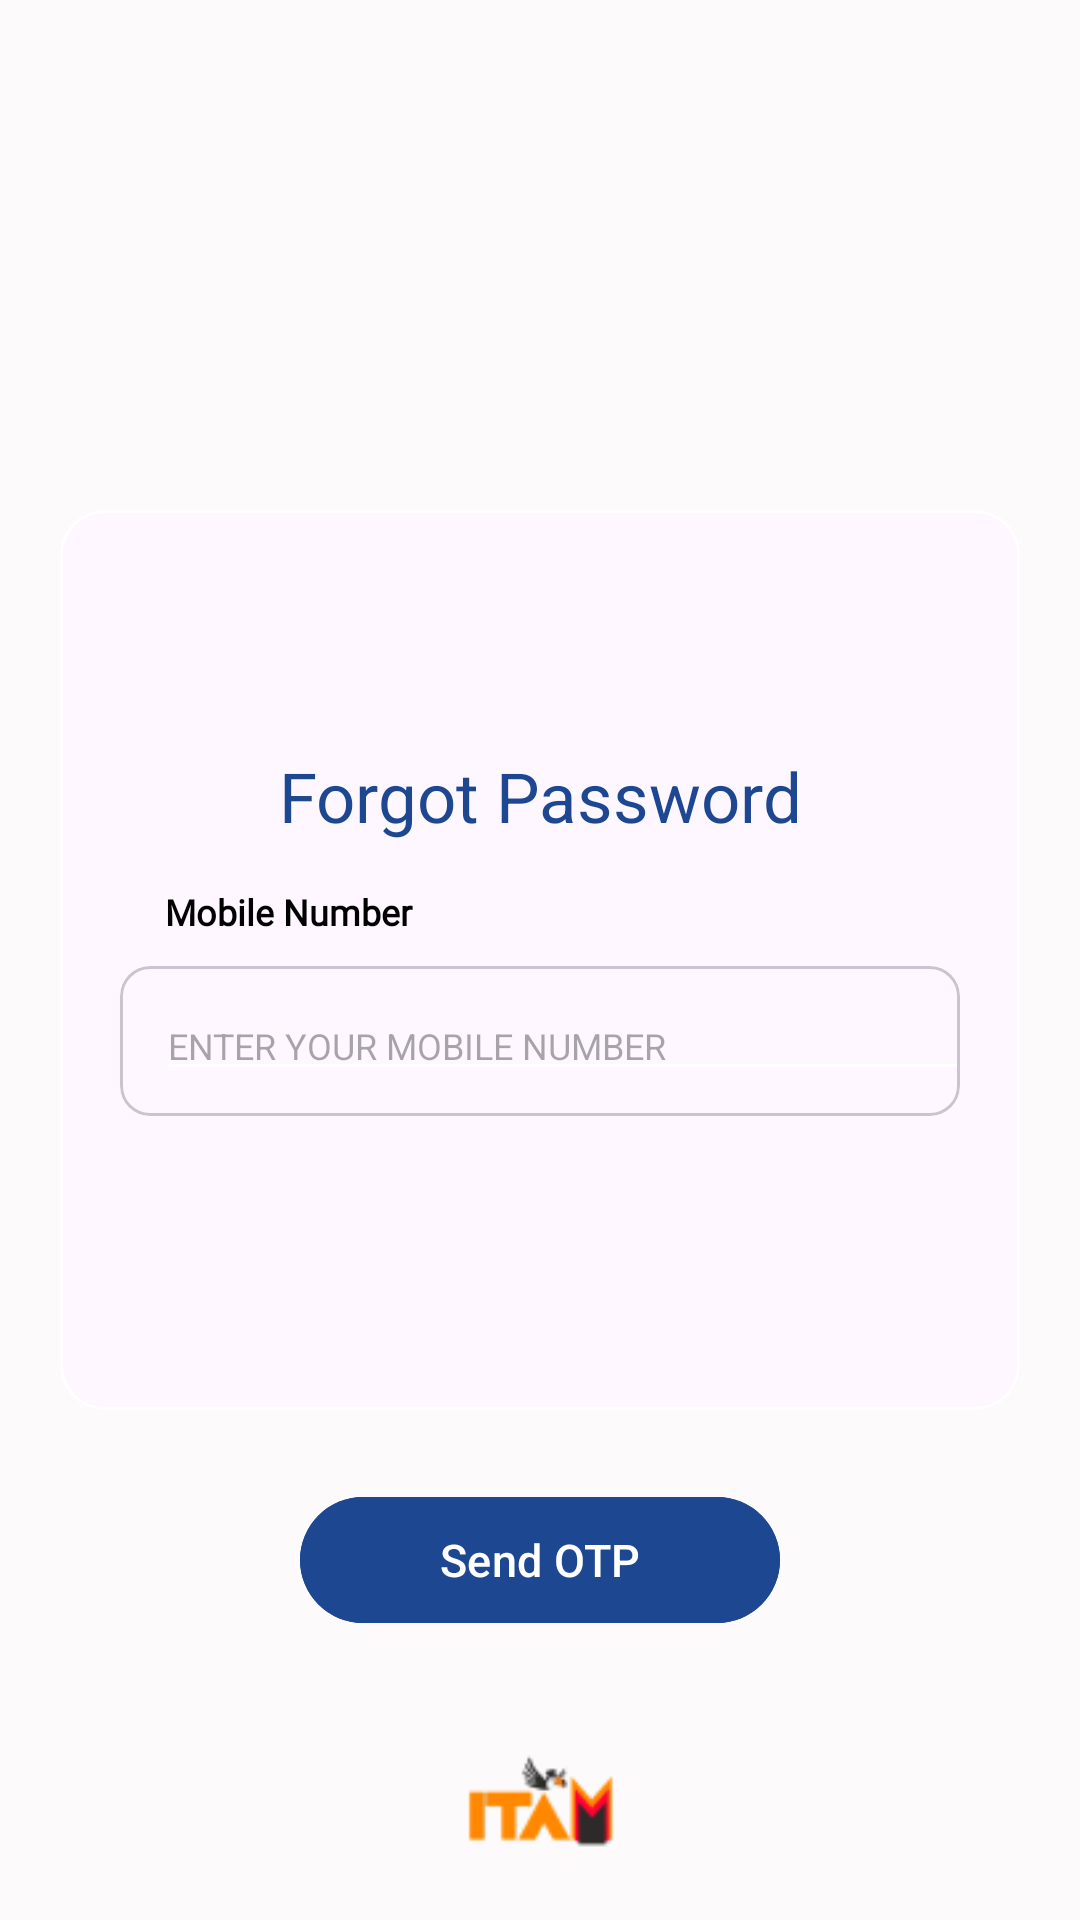

Android layout source for this screen:
<!-- AndroidManifest.xml: application theme Theme.ItaMoto -->
<!-- res/layout/activity_forgot_password.xml -->
<?xml version="1.0" encoding="utf-8"?>
<RelativeLayout xmlns:android="http://schemas.android.com/apk/res/android"
    xmlns:app="http://schemas.android.com/apk/res-auto"
    xmlns:tools="http://schemas.android.com/tools"
    android:layout_width="match_parent"
    android:layout_height="match_parent"
    android:background="@color/white2"
    tools:context="Activity.ForgotPasswordActivity">
    <ImageView
        android:layout_width="match_parent"
        android:layout_height="500dp"
        android:background="@drawable/image"/>

    <com.google.android.material.card.MaterialCardView
        android:layout_width="match_parent"
        android:layout_height="300dp"
        android:layout_centerInParent="true"
        android:layout_marginStart="20dp"
        android:layout_marginTop="15dp"
        android:layout_marginEnd="20dp"
        android:layout_marginBottom="15dp"
        android:elevation="25dp"
        app:cardCornerRadius="15dp"
        app:strokeColor="@color/white">


        <LinearLayout
            android:layout_width="match_parent"
            android:layout_height="wrap_content"
            android:layout_marginStart="20dp"
            android:layout_marginEnd="20dp"
            android:orientation="vertical">

            <TextView
                android:layout_width="match_parent"
                android:layout_height="wrap_content"
                android:layout_marginTop="80dp"
                android:layout_marginBottom="15dp"
                android:gravity="center"
                android:text="Forgot Password"
                android:textColor="@color/blue"
                android:textSize="23dp"
                android:textStyle="normal" />

            <TextView
                android:layout_width="match_parent"
                android:layout_height="wrap_content"
                android:layout_gravity="center"
                android:layout_marginStart="10dp"
                android:layout_marginBottom="10dp"
                android:fontFamily="@font/poppins"
                android:text="Mobile Number"
                android:textColor="@color/black"
                android:textSize="12dp"
                android:textStyle="bold" />

            <com.google.android.material.card.MaterialCardView
                android:layout_width="match_parent"
                android:layout_height="50dp"
                android:gravity="center"
                app:cardCornerRadius="10dp">

                <EditText
                    android:id="@+id/edit_number"
                    android:layout_width="match_parent"
                    android:layout_height="wrap_content"
                    android:layout_gravity="center"
                    android:layout_marginStart="8dp"
                    android:backgroundTint="@color/white"
                    android:hint="ENTER YOUR MOBILE NUMBER"
                    android:inputType="number"
                    android:textSize="12dp" />
            </com.google.android.material.card.MaterialCardView>


        </LinearLayout>
    </com.google.android.material.card.MaterialCardView>


    <com.google.android.material.button.MaterialButton
        android:id="@+id/otp_btn"
        android:layout_width="160dp"
        android:layout_height="50dp"
        android:layout_above="@+id/img_itamoto"
        android:layout_centerInParent="true"
        android:layout_marginBottom="10dp"
        android:backgroundTint="@color/blue"
        android:text="Send OTP"
        android:textSize="15dp"
        app:cornerRadius="25dp" />


    <ImageView
        android:id="@+id/img_itamoto"
        android:layout_width="75dp"
        android:layout_height="75dp"
        android:src="@drawable/itamoto"
        android:layout_marginTop="10dp"
        android:layout_alignParentBottom="true"
        android:layout_centerInParent="true"/>

    <ProgressBar
        android:id="@+id/progressBar"
        android:layout_width="wrap_content"
        android:layout_height="wrap_content"
        android:layout_centerInParent="true"
        android:visibility="gone"/>

</RelativeLayout>
<!-- resources referenced by this layout -->
<resources>
  <color name="black">#FF000000</color>
  <color name="blue">#1D4791</color>
  <color name="white">#FFFFFFFF</color>
  <color name="white2">#FCFAFA</color>
  <!-- drawable itamoto: png bitmap (drawable, 2327 bytes) -->
  <style name="Theme.ItaMoto" parent="Base.Theme.ItaMoto" />
  <style name="Base.Theme.ItaMoto" parent="Theme.Material3.DayNight.NoActionBar">
          
          
      </style>
</resources>
